Image classification data set "Dataset" (daffakurnia11/Coffee-Beans-Defect-Classification on GitHub). Class labels (2): defected, undefected.

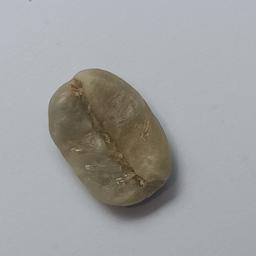
Label: undefected

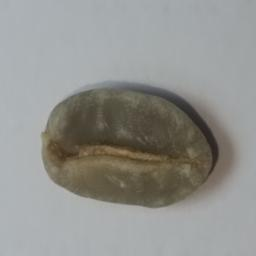
Label: undefected

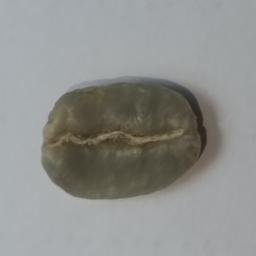
Label: undefected

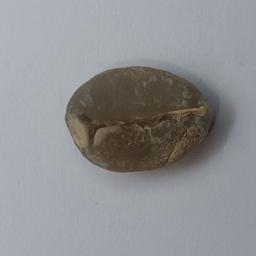
Label: defected

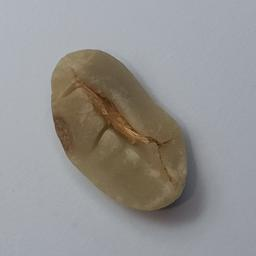
Label: defected

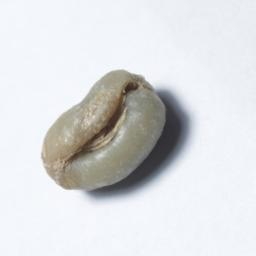
Label: defected
